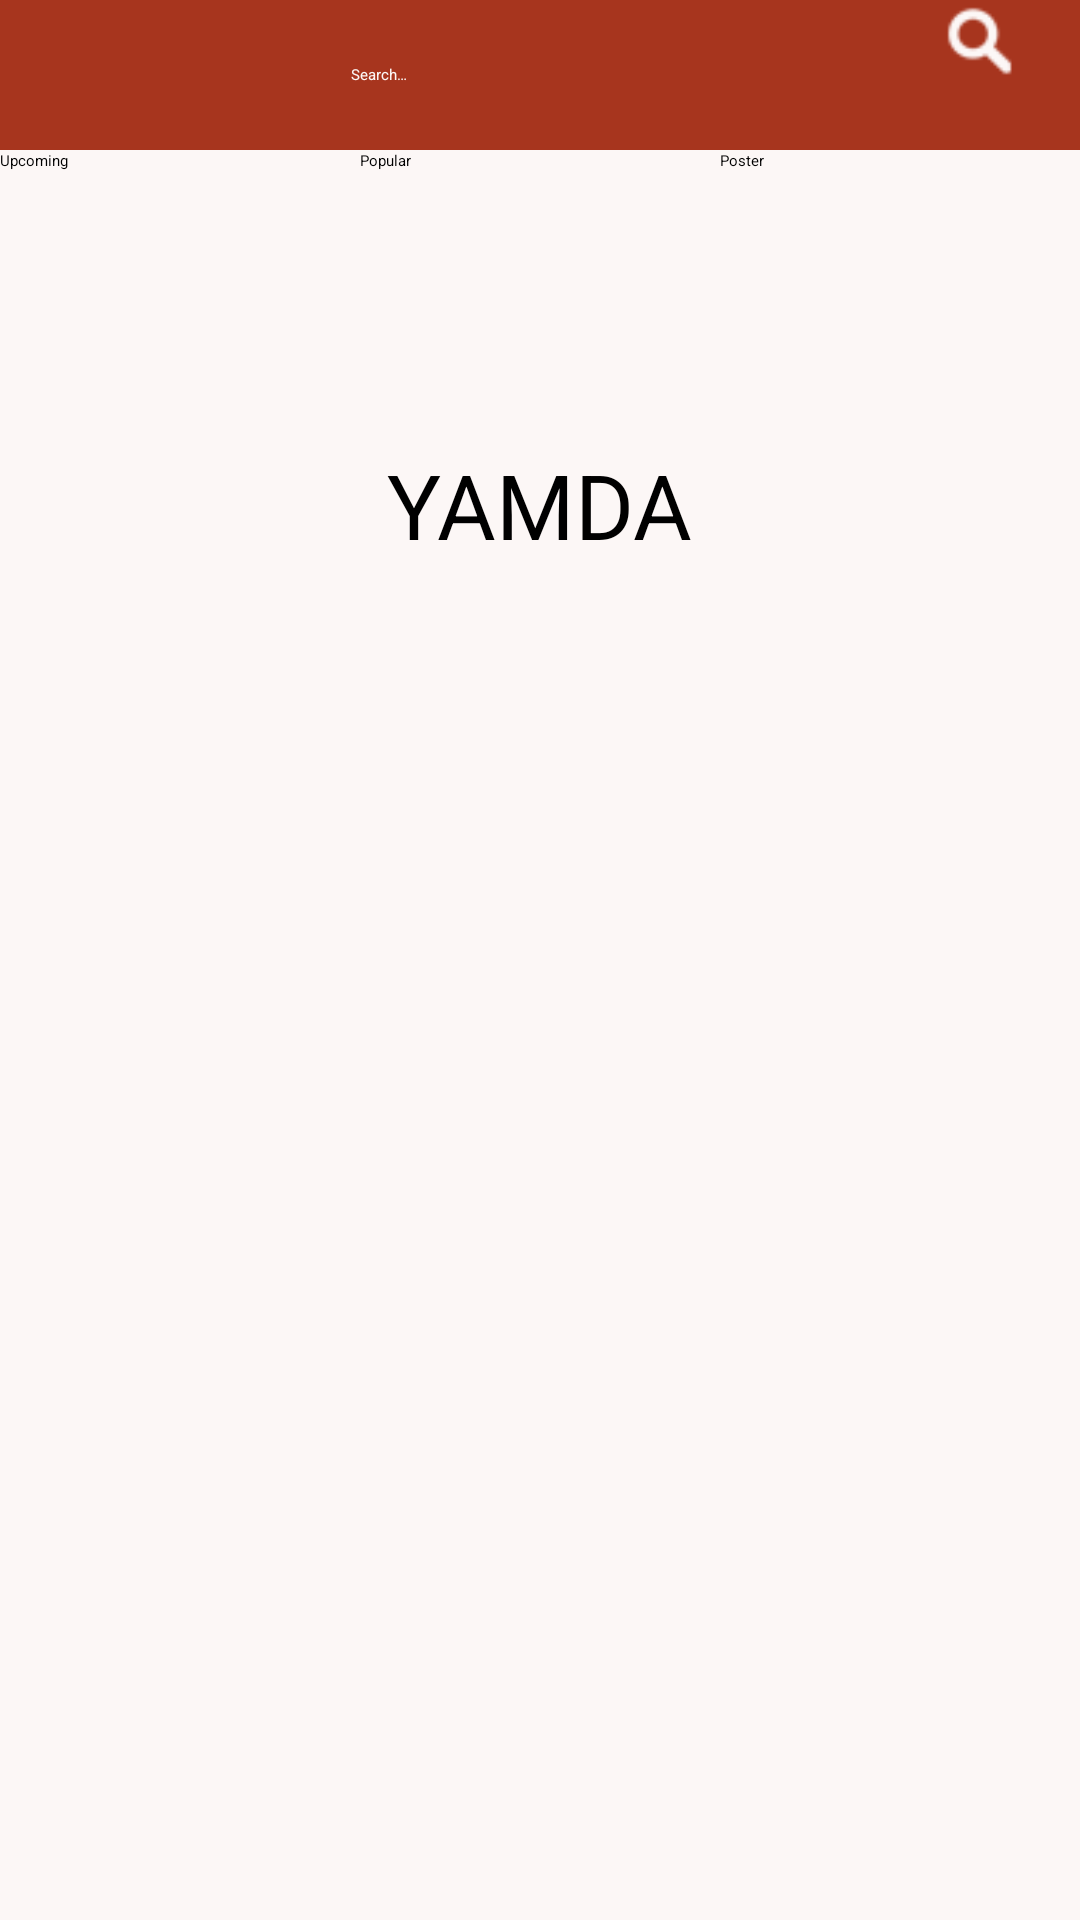

Layout XML and referenced resources for this Android screen:
<!-- AndroidManifest.xml: application theme AppTheme -->
<!-- res/layout/home.xml -->
<?xml version="1.0" encoding="utf-8"?>
<LinearLayout xmlns:android="http://schemas.android.com/apk/res/android"
    xmlns:app="http://schemas.android.com/apk/res-auto"
    xmlns:tools="http://schemas.android.com/tools"
    android:layout_width="match_parent"
    android:layout_height="match_parent"
    android:orientation="vertical"
    tools:context="view.SearchActivity"
    android:background="@color/myColor"
    tools:layout_editor_absoluteX="0dp"
    tools:layout_editor_absoluteY="81dp"
    android:weightSum="1">

    <RelativeLayout
        android:layout_width="wrap_content"
        android:layout_height="50dp"
        android:background="@color/header"
        android:orientation="horizontal">

        <EditText
            android:id="@+id/searchText"
            android:layout_width="188dp"
            android:layout_height="wrap_content"
            android:layout_centerVertical="true"
            android:layout_toStartOf="@+id/searchButton"
            android:ems="10"
            android:hint="@string/searchText"
            android:inputType="text"
            android:textColor="@color/headerTxt"
            android:textColorHint="@color/headerTxt" />

        <ImageButton
            android:id="@+id/searchButton"
            android:layout_width="45dp"
            android:layout_height="41dp"
            android:layout_alignBottom="@+id/searchText"
            android:layout_alignParentEnd="true"
            android:layout_marginRight="10dp"
            android:background="@color/header"
            android:src="@drawable/search"
            android:tint="@color/headerTxt"
            android:visibility="visible" />

    </RelativeLayout>

    <LinearLayout
        android:layout_width="match_parent"
        android:layout_height="64dp"
        android:orientation="horizontal">

        <Button
            android:id="@+id/premiereButton"
            android:layout_width="100dp"
            android:layout_height="wrap_content"
            android:layout_weight="1"
            android:text="@string/premiereButton" />

        <Button
            android:id="@+id/popularButton"
            android:layout_width="100dp"
            android:layout_height="wrap_content"
            android:layout_weight="1"
            android:text="@string/popularButton" />

        <Button
            android:id="@+id/posterButton"
            android:layout_width="100dp"
            android:layout_height="wrap_content"
            android:layout_weight="1"
            android:text="@string/posterButton" />
    </LinearLayout>

    <RelativeLayout
        android:layout_width="match_parent"
        android:layout_height="match_parent">

        <TextView
            android:id="@+id/textView"
            android:layout_width="wrap_content"
            android:layout_height="wrap_content"
            android:layout_alignParentTop="true"
            android:layout_centerHorizontal="true"
            android:layout_marginTop="34dp"
            android:text="@string/app_name"
            android:textColor="@color/colorAccent"
            android:textSize="30sp" />

        <ImageView
            android:id="@+id/imageView"
            android:layout_width="200dp"
            android:layout_height="200dp"
            android:layout_below="@+id/textView"
            android:layout_centerHorizontal="true"
            android:layout_marginTop="43dp"
            android:layout_weight="0.32"
            android:contentDescription="@null"
            android:src="@drawable/image" />

    </RelativeLayout>

</LinearLayout>
<!-- resources referenced by this layout -->
<resources>
  <color name="colorAccent">#000000</color>
  <color name="header">#A7351E</color>
  <color name="headerTxt">#FCF7F6</color>
  <color name="myColor">#fcf7f6</color>
  <!-- drawable search: png bitmap (drawable, 1449 bytes) -->
  <string name="app_name">YAMDA</string>
  <string name="popularButton">Popular</string>
  <string name="posterButton">Poster</string>
  <string name="premiereButton">Upcoming</string>
  <string name="searchText">Search…</string>
  <style name="AppTheme">
          
          <item name="colorPrimary">@color/colorPrimary</item>
          <item name="colorPrimaryDark">@color/colorPrimaryDark</item>
          <item name="colorAccent">@color/colorAccent</item>
      </style>
  <color name="colorPrimary">#FCF7F6</color>
  <color name="colorPrimaryDark">#000000</color>
</resources>
